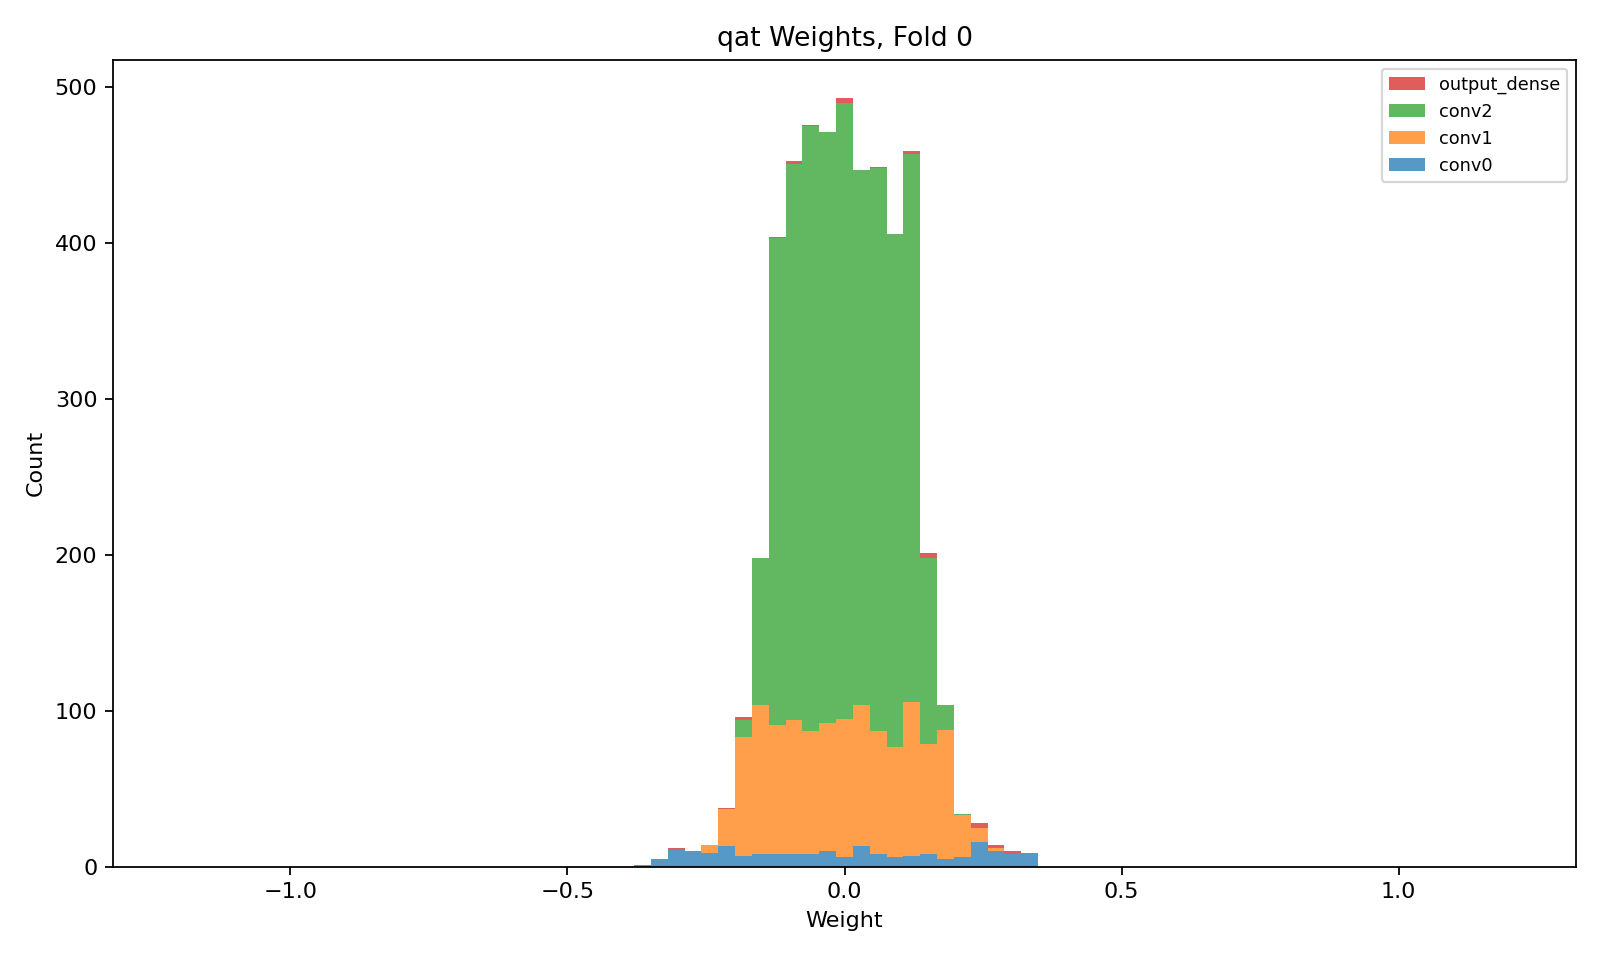

Values plotted in this chart, from the file beside it:
layer, class, n_weights, n_nonzero_weights, zero_fraction, min, max, suggested_hls_strategy
conv0, QConv2D, 200, 200, 0.0, -0.3638, 0.3471, Latency
conv1, QConv2D, 1152, 1152, 0.0, -0.2534, 0.2633, Latency
conv2, QConv2D, 3456, 3456, 0.0, -0.1917, 0.1993, Latency
output_dense, QDense, 24, 24, 0.0, -0.3094, 0.3109, Latency
